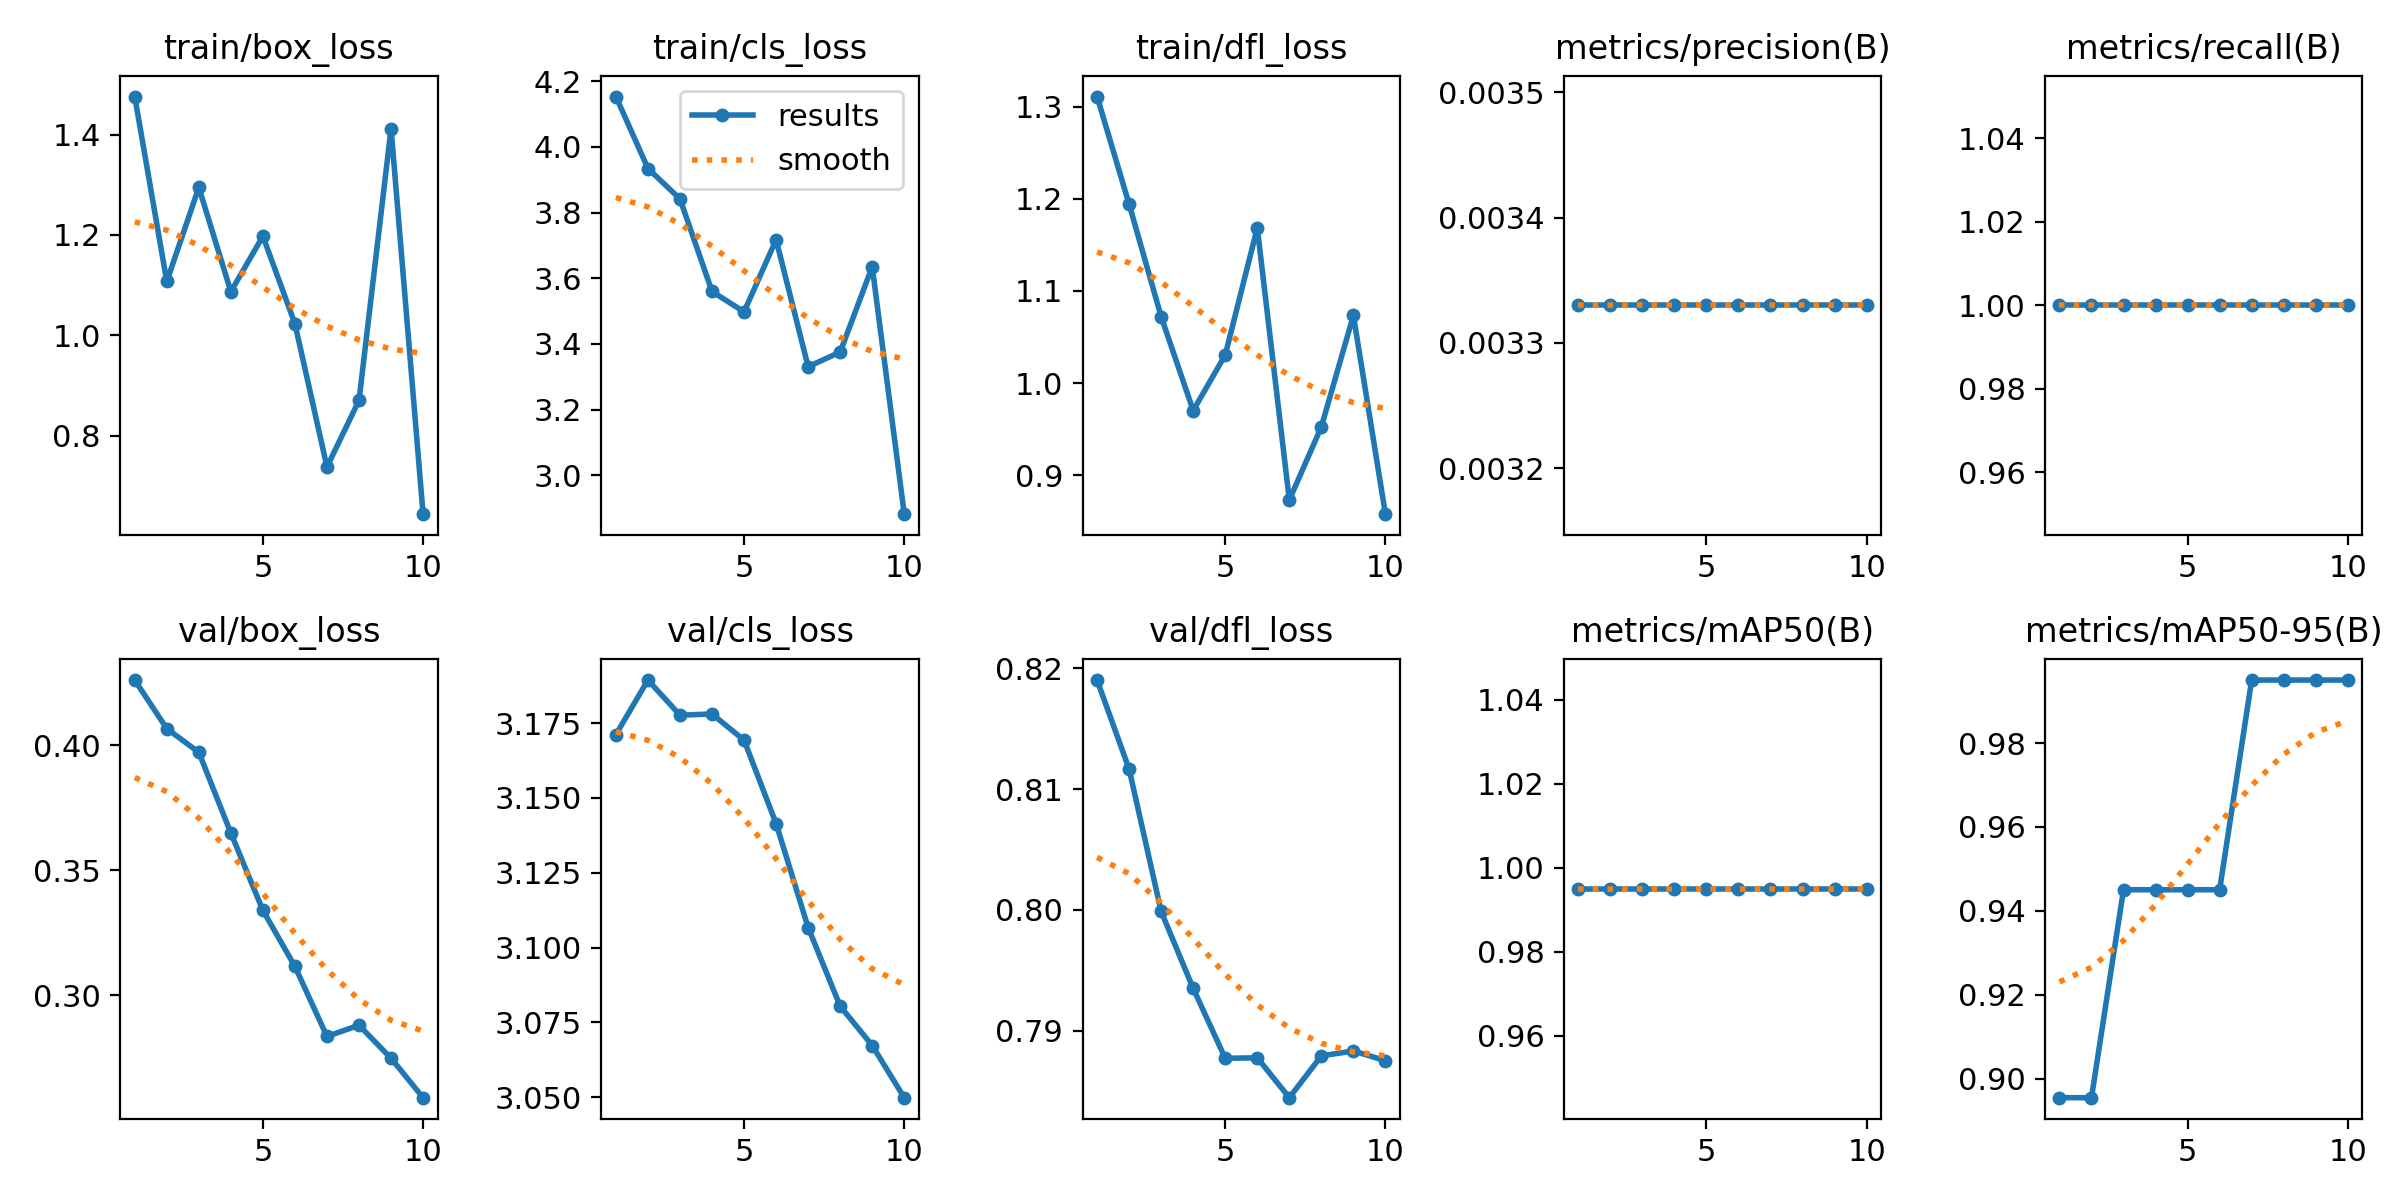

Values plotted in this chart, from the file beside it:
epoch, time, train/box_loss, train/cls_loss, train/dfl_loss, metrics/precision(B), metrics/recall(B), metrics/mAP50(B), metrics/mAP50-95(B), val/box_loss, val/cls_loss, val/dfl_loss, lr/pg0, lr/pg1, lr/pg2
1, 6.131, 1.476, 4.153, 1.311, 0.00333, 1, 0.995, 0.8955, 0.4261, 3.171, 0.819, 0, 0, 0
2, 11.1, 1.107, 3.934, 1.194, 0.00333, 1, 0.995, 0.8955, 0.4067, 3.189, 0.8116, 1.802e-05, 1.802e-05, 1.802e-05
3, 16.49, 1.295, 3.842, 1.072, 0.00333, 1, 0.995, 0.945, 0.3972, 3.178, 0.7999, 3.208e-05, 3.208e-05, 3.208e-05
4, 21.25, 1.087, 3.56, 0.9702, 0.00333, 1, 0.995, 0.945, 0.3649, 3.178, 0.7935, 4.218e-05, 4.218e-05, 4.218e-05
5, 26.22, 1.198, 3.498, 1.031, 0.00333, 1, 0.995, 0.945, 0.334, 3.169, 0.7877, 4.832e-05, 4.832e-05, 4.832e-05
6, 29.98, 1.023, 3.717, 1.169, 0.00333, 1, 0.995, 0.945, 0.3115, 3.141, 0.7877, 5.05e-05, 5.05e-05, 5.05e-05
7, 33.51, 0.7376, 3.331, 0.873, 0.00333, 1, 0.995, 0.995, 0.2835, 3.107, 0.7844, 4.872e-05, 4.872e-05, 4.872e-05
8, 37.3, 0.8703, 3.375, 0.9525, 0.00333, 1, 0.995, 0.995, 0.288, 3.08, 0.7879, 4.298e-05, 4.298e-05, 4.298e-05
9, 41, 1.412, 3.635, 1.073, 0.00333, 1, 0.995, 0.995, 0.2748, 3.067, 0.7883, 3.328e-05, 3.328e-05, 3.328e-05
10, 44.46, 0.6435, 2.882, 0.8576, 0.00333, 1, 0.995, 0.995, 0.259, 3.05, 0.7875, 1.962e-05, 1.962e-05, 1.962e-05
